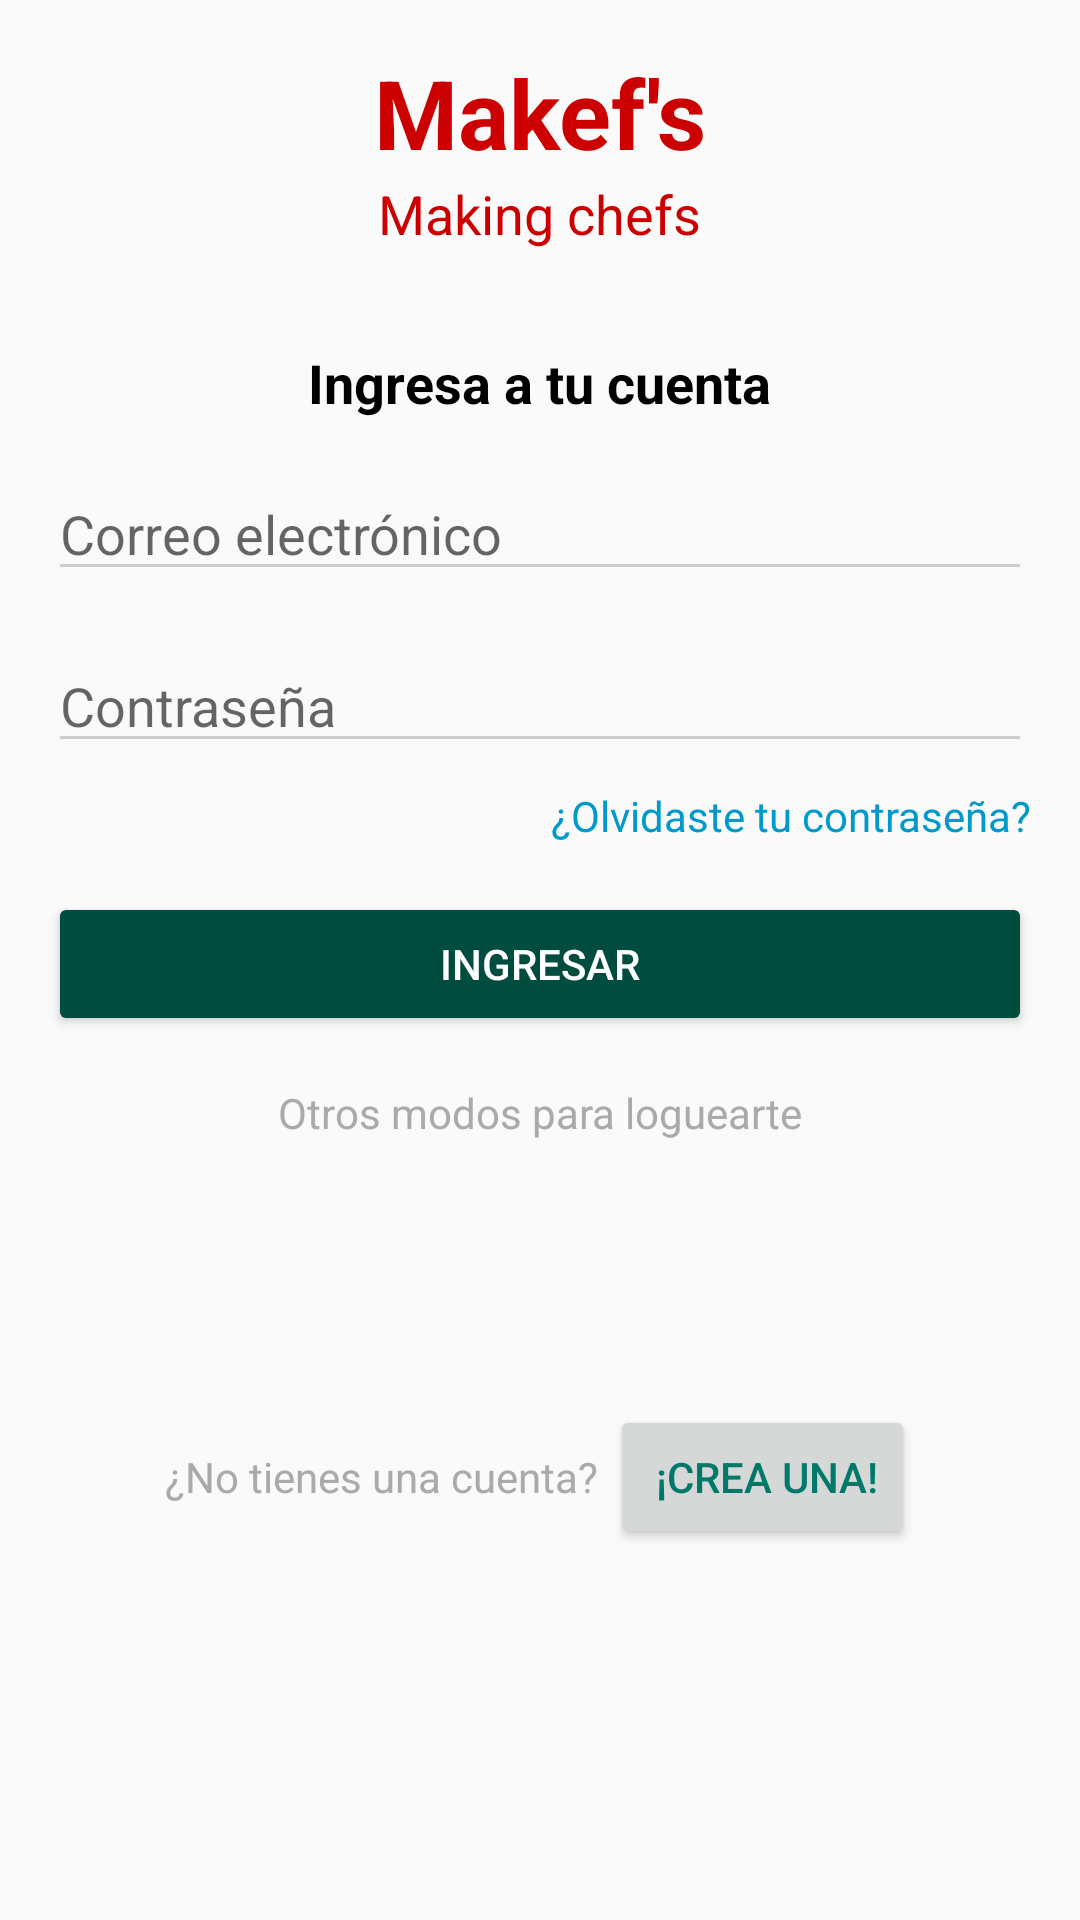

Reconstruct the res/layout file that produces this screen, plus the resources it refers to.
<!-- AndroidManifest.xml: application theme Theme.AppCompat.Light.DarkActionBar -->
<!-- res/layout/login.xml -->
<?xml version="1.0" encoding="utf-8"?>
<LinearLayout xmlns:android="http://schemas.android.com/apk/res/android"
    xmlns:tools="http://schemas.android.com/tools"
    android:layout_width="match_parent"
    android:layout_height="match_parent"
    android:orientation="vertical"
    android:padding="16dp"
    tools:context=".LoginActivity">

    
    <TextView
        android:id="@+id/logo"
        android:layout_width="wrap_content"
        android:layout_height="wrap_content"
        android:layout_gravity="center"
        android:text="Makef's"
        android:textColor="@android:color/holo_red_dark"
        android:textSize="32sp"
        android:textStyle="bold" />

    <TextView
        android:id="@+id/tagline"
        android:layout_width="wrap_content"
        android:layout_height="wrap_content"
        android:layout_gravity="center"
        android:text="Making chefs"
        android:textSize="18sp"
        android:textColor="@android:color/holo_red_dark"
        android:layout_marginBottom="32dp" />

    
    <TextView
        android:id="@+id/login_prompt"
        android:layout_width="wrap_content"
        android:layout_height="wrap_content"
        android:layout_gravity="center"
        android:text="Ingresa a tu cuenta"
        android:textSize="18sp"
        android:textColor="@android:color/black"
        android:textStyle="bold"
        android:layout_marginBottom="16dp" />

    
    <EditText
        android:id="@+id/email"
        android:layout_width="match_parent"
        android:layout_height="wrap_content"
        android:hint="Correo electrónico"
        android:inputType="textEmailAddress"
        android:layout_marginBottom="16dp"
        android:backgroundTint="#FFCCCCCC" />

    
    <EditText
        android:id="@+id/password"
        android:layout_width="match_parent"
        android:layout_height="wrap_content"
        android:hint="Contraseña"
        android:inputType="textPassword"
        android:layout_marginBottom="8dp"
        android:backgroundTint="#FFCCCCCC" />

    
    <TextView
        android:id="@+id/forgot_password"
        android:layout_width="wrap_content"
        android:layout_height="wrap_content"
        android:layout_gravity="end"
        android:layout_marginBottom="16dp"
        android:text="¿Olvidaste tu contraseña?"
        android:textColor="@android:color/holo_blue_dark"
        android:textSize="14sp" />

    
    <Button
        android:id="@+id/login_button"
        android:layout_width="match_parent"
        android:layout_height="wrap_content"
        android:layout_marginBottom="16dp"
        android:backgroundTint="#004D40"
        android:text="Ingresar"
        android:textColor="@android:color/white" />

    
    <TextView
        android:id="@+id/other_login_methods"
        android:layout_width="wrap_content"
        android:layout_height="wrap_content"
        android:layout_gravity="center"
        android:text="Otros modos para loguearte"
        android:textColor="@android:color/darker_gray"
        android:layout_marginBottom="16dp" />

    
    <LinearLayout
        android:layout_width="wrap_content"
        android:layout_height="wrap_content"
        android:orientation="horizontal"
        android:layout_gravity="center"
        android:layout_marginBottom="24dp">

        <ImageView
            android:layout_width="48dp"
            android:layout_height="48dp"
            android:src="@drawable/gmail"
            android:layout_marginEnd="16dp" />

        <ImageView
            android:layout_width="48dp"
            android:layout_height="48dp"
            android:src="@drawable/facebook_logo" />
    </LinearLayout>

    
    <LinearLayout
        android:layout_width="wrap_content"
        android:layout_height="wrap_content"
        android:orientation="horizontal"
        android:layout_gravity="center">

        <TextView
            android:id="@+id/no_account_prompt"
            android:layout_width="wrap_content"
            android:layout_height="wrap_content"
            android:text="¿No tienes una cuenta?"
            android:textColor="@android:color/darker_gray"
            android:textSize="14sp" />

        <Button
            android:id="@+id/crear_button"
            android:layout_width="wrap_content"
            android:layout_height="wrap_content"
            android:text=" ¡Crea una!"
            android:textColor="#FF00796B"
            android:textSize="14sp"
            android:layout_marginStart="4dp" />
    </LinearLayout>
</LinearLayout>
<!-- resources referenced by this layout -->
<resources>

</resources>
